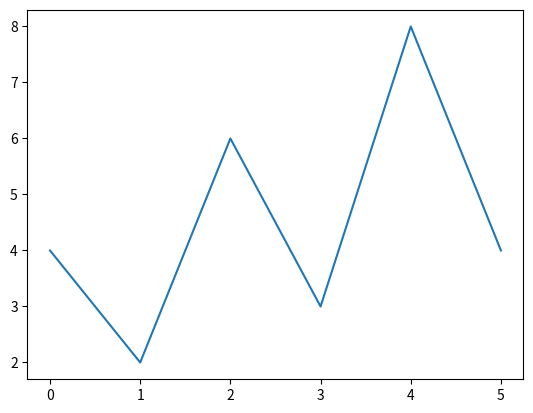

Write the Python code that produced this figure.
# Pyplot utilies lies under the pyplot submodule, and are usually under the plt alias:
# import matplotlib.pyplot as plt
#now pyplot can be referred as plt.

# import matplotlib.pyplot as plt
# import numpy as np
# xpoints = np.array([0, 6])
# ypoints = np.array([0, 250])
# plt.plot(xpoints, ypoints)
# plt.show()

#the line is drawn from (0, 0) to (6,250)
#------------------------------------------
#plotting x and y points:
# the plot() function is used to draw points(markers) in a diagram

#by default, the plot( ) function will draw a line form point to point.
# parameter 1 -> x-axis, parameter 2-> y-axis

#need to plot a line from (1,3) and (8,10) , we have to pass two arrays [1,8]--> x-axis , [3, 10] --> y-axis

# import matplotlib.pyplot as plt
# import numpy as np
# xpoints = np.array([1, 8])
# ypoints = np.array([3,10])
# plt.plot(xpoints, ypoints)
# plt.show()
#  x-axis is a horizontal axis
# y-axis is a vertical axis

#----------------------------------------
#plotting without line : to plot only the marker , we can use a shortcut string notation parameter 'o', which means 'rings' .

# import matplotlib.pyplot as plt
# import numpy as np
# xpoints  = np.array([3 ,6])
# ypoints = np.array([8 , 8])
# plt.plot(xpoints , ypoints , 'o')
# plt.show()

#-----------------------------
# Multiple points : we can plot multiple points , but there should be equal number of elemets in both axis
# draw a line in diagram from position (1, 3) , (3,8), (5, 4) and (7, 8)

# import matplotlib.pyplot as plt
# import numpy as np
# xpoints = np.array([1, 3, 5, 7])
# ypoints = np.array([3, 8, 4, 8])
# plt.plot(xpoints, ypoints)
# plt.show()

#-------------------------------------------
# Default X-Points: if we don't specify the x values and we gives only ypoints , then by default x points are start from 0 and 1, 2, 3... etc, depending on the length of y-points
# we cant take default Y pints in this.
#let us take a example for only putting y-axis points 
#No, matplotlib doesn't directly support plotting x values without specifying y.

import matplotlib.pyplot as plt
import numpy as np
ypoints = np.array([4, 2, 6, 3, 8, 4])
plt.plot(ypoints)
plt.show()

# we can't only give y values but if we want give    plt.plot(xpoints, np.arange(len(xpoints)))  in this way.
